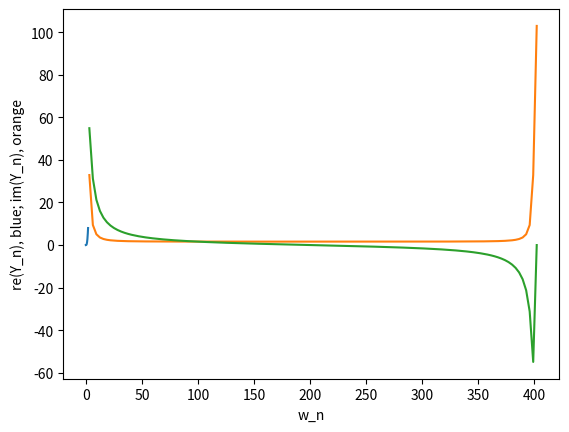

Generate this figure with matplotlib:
import numpy as np
import matplotlib.pyplot as plt

# this program calculates the Fourier transform and inverse Fourier transform of a on dimensional function


class fourierTransParent():
    N = 1  # number of data points
    T = 1  # time period of evaluation
    h = T / N  # distance of data points in time
    t_k = np.zeros(N)  # list of all time steps
    w_n = np.zeros(N)  # list of all frequency steps

    Z = 1
    A_nk = np.zeros((N, N))  # matrix for f transform
    Adash_nk = np.zeros((N, N))  # matrix for inverse f transform

    y_k = np.zeros(N)
    Y_n = np.zeros(N)
    y_k_back = np.zeros(N)

    variance = 0

    def __init__(self, N, T):
        # initialize a discrete representation of the function and its Fourier transform
        self.N = N
        self.T = T
        self.h = T / N
        self.t_k = np.linspace(0, self.T, self.N)
        self.w_n = np.arange(1, N+1, 1) * 2*np.pi / (self.N * self.h)

        self.sety_k()
        self.setY_n()
        self.sety_k_back()
        self.setVariance()

    def y(self, t):
        # function in the time domain
        return t

    def sety_k(self):
        # set the discrete representation of the function
        self.y_k = np.zeros(self.N)
        for k in range(1, self.N+1):
            self.y_k[k-1] = self.y(self.t_k[k-1])

    def setY_n(self):
        # set the discrete representation of the Fourier transform of the function
        self.sety_k()
        self.setA_nk()

        self.Y_n = np.zeros(self.N, dtype=complex)
        for n in range(1, self.N+1):
            # calculate each element of Y_n
            sum = 0
            term = 0

            for k in range(1, self.N+1):
                # calculate the terms for the sum
                term = self.A_nk[n-1][k-1]*self.y_k[k-1]
                sum = sum + term

            # set the Y_n to the sum
            self.Y_n[n-1] = sum

    def sety_k_back(self):
        self.setY_n()
        self.setAdash_nk()

        sum = 0
        term = 0
        self.y_k_back = np.zeros(self.N, dtype=complex)
        for k in range(1, self.N+1):
            # calculate each element of Y_n
            sum = 0
            term = 0

            for n in range(1, self.N+1):
                # calculate the terms for the sum
                term = self.Adash_nk[n-1][k-1]*self.Y_n[n-1]
                sum = sum + term

            # set the Y_n to the sum
            self.y_k_back[k-1] = sum

    def setA_nk(self):
        # set matrix for the multiplication in the sum of the Fourier transform
        self.setZ()
        self.A_nk = np.zeros((self.N, self.N), dtype=complex)

        for n in range(1, self.N+1):
            for k in range(1, self.N+1):
                self.A_nk[n-1, k-1] = 1/np.sqrt(2*np.pi) * self.Z ** (n*k)

    def setAdash_nk(self):
        # set matrix for the multiplication in the sum of the inverse transform
        self.setZ()
        self.Adash_nk = np.zeros((self.N, self.N), dtype=complex)
        for n in range(1, self.N+1):
            for k in range(1, self.N+1):
                self.Adash_nk[n-1, k -
                              1] = np.sqrt(2*np.pi) / self.N * self.Z ** (-n*k)

    def setZ(self):
        # set the Z
        self.Z = np.exp(- 2 * np.pi * 1j / self.N)

    def setVariance(self):
        # calculate the variance of the back transform in relation to y_k
        term = 0
        sum = 0
        for i in range(1, self.N):
            term = (self.y_k_back[i].real - self.y_k[i])**2 / self.N
            sum = sum + term
        self.variance = sum
        if self.variance > 1e-14:
            print("Variance of back transform is high: ", self.variance)

    def ploty_k(self):
        plt.plot(self.t_k, self.y_k)
        plt.ylabel("y_k")
        plt.xlabel("t_k")
        plt.show()

    def ploty_kAndy_k_back(self):
        plt.plot(self.t_k, self.y_k)
        plt.plot(self.t_k, self.y_k_back)
        plt.ylabel("y_k")
        plt.xlabel("t_k")
        plt.show()

    def plotRealAndImag(self):
        plt.plot(self.w_n, self.Y_n.real)
        plt.plot(self.w_n, self.Y_n.imag)
        plt.ylabel("re(Y_n), blue; im(Y_n), orange")
        plt.xlabel("w_n")
        plt.show()

# ====================================

# 1a)


class sawtoothFourier(fourierTransParent):
    def y(self, t):
        if t >= (self.T/2):
            return t
        if t < (self.T/2):
            return t + self.T

# 1b)


class g1(fourierTransParent):
    def y(self, t):
        return np.sin(t)


class g2(fourierTransParent):
    def y(self, t):
        return np.cos(t)


class g3(fourierTransParent):
    def y(self, t):
        return 3 + np.cos(t)


class g4(fourierTransParent):
    def y(self, t):
        return 3 + np.cos(5 + t)


# 1c)
class expon(fourierTransParent):
    def y(self, t):
        return np.exp(-t / (2*np.pi))


# 1d)
class quadratic(fourierTransParent):
    def y(self, t):
        return t**2


class cubic(fourierTransParent):
    def y(self, t):
        return t**3

# ========================================================================================


def exercise1a1():
    sawtooth = sawtoothFourier(128, 1)
    # plot real and imag part of Y_n
    sawtooth.plotRealAndImag()


def exercise1a2():
    sawtooth = sawtoothFourier(128, 1)
    # plot y_k and backtransformation
    sawtooth.ploty_kAndy_k_back()


def exercise1b():
    sinus = g1(8, np.pi*2)
    cosinus1 = g2(8, np.pi*2)
    cosinus2 = g2(8, np.pi*2)
    cosinus3 = g2(8, np.pi*2)

    # plot real and imag part of Y_n
    sinus.plotRealAndImag()
    cosinus1.plotRealAndImag()
    cosinus2.plotRealAndImag()
    cosinus3.plotRealAndImag()


def exercise1c():
    exponential = expon(128, 4)
    # plot the exponential, as well as the rea and imag parts of the transformation
    plt.plot(exponential.y_k)
    plt.show()
    plt.plot(exponential.Y_n.real)
    plt.plot(exponential.Y_n.imag)
    plt.show()


def exercise1dEven():
    even = quadratic(128, 2)
    # plot the even function, as well as the rea and imag parts of the transformation
    even.ploty_k()
    even.plotRealAndImag()


def exercise1dOdd():
    odd = cubic(128, 2)
    # plot the odd function, as well as the rea and imag parts of the transformation
    odd.ploty_k()
    odd.plotRealAndImag()


# ==================================================================================================

exercise1dOdd()
